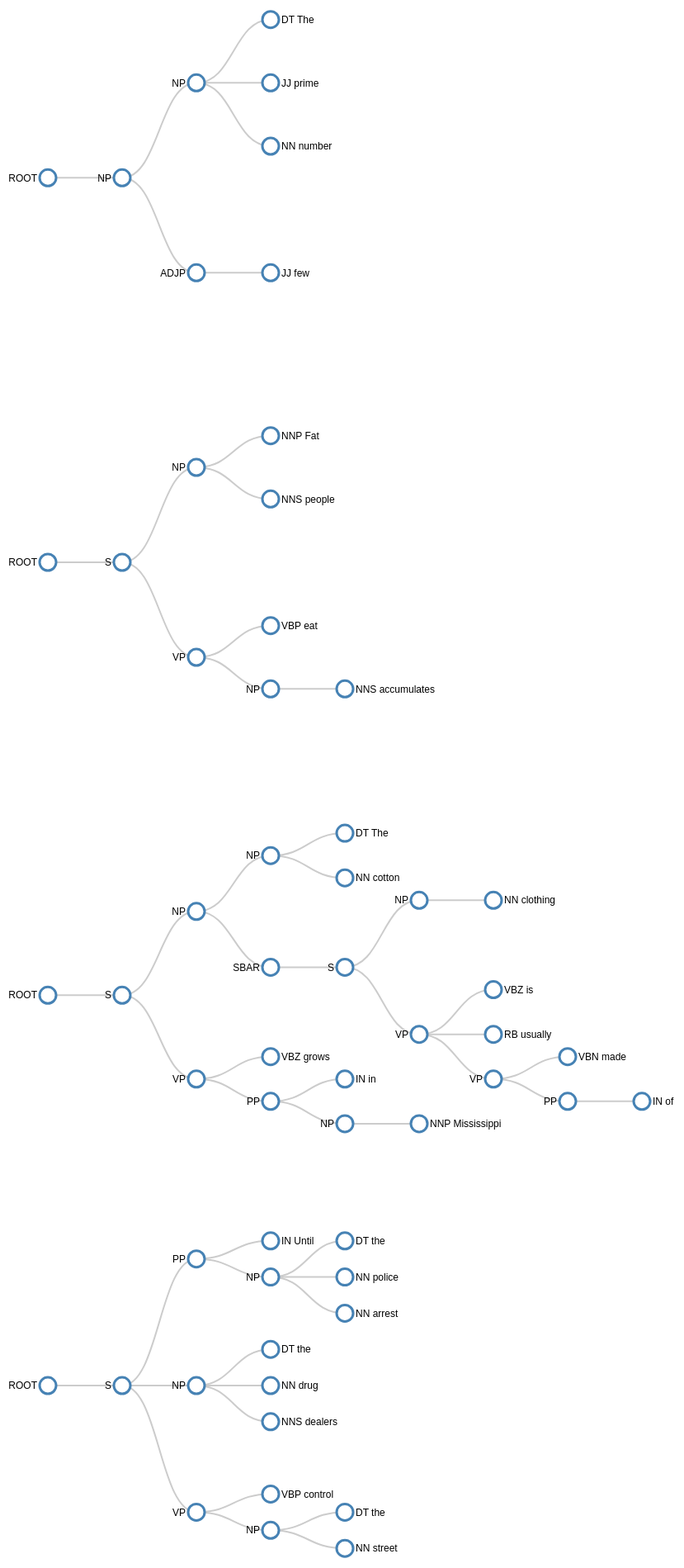
D3 v3 page, settled after 480 driven frames (8 s of simulated time); the page loaded 1 data file(s).


  window.onload = function () {
    // ************** Generate the tree diagram	 *****************
    var margin = {top: 20, right: 20, bottom: 20, left: 50},
            width = 1300 - margin.right - margin.left,
            height = 500 - margin.top - margin.bottom;

    var i = 0;

    var tree = d3.layout.tree()
            .size([height, width]);

    var diagonal = d3.svg.diagonal()
            .projection(function (d) {
              return [d.y, d.x];
            });

    // load the external data
    d3.json("data/stanford.json", function (error, treeData) {
      for (var i = 0; i < treeData.length; i++) {
        draw(treeData[i]);
      }
    });


    function draw(source) {

      var svg = d3.select("body").append("svg")
              .attr("width", width + margin.right + margin.left)
              .attr("height", height + margin.top + margin.bottom)
              .append("g")
              .attr("transform", "translate(" + margin.left + "," + margin.top + ")");

      // Compute the new tree layout.
      var nodes = tree.nodes(source).reverse(),
              links = tree.links(nodes);

      // Normalize for fixed-depth.
      nodes.forEach(function (d) {
        d.y = d.depth * 90;
      });

      // Declare the nodes…
      var node = svg.selectAll("g.node")
              .data(nodes, function (d) {
                return d.id || (d.id = ++i);
              });

      // Enter the nodes.
      var nodeEnter = node.enter().append("g")
              .attr("class", "node")
              .attr("transform", function (d) {
                return "translate(" + d.y + "," + d.x + ")";
              });

      nodeEnter.append("circle")
              .attr("r", 10)
              .style("fill", "#fff");

      nodeEnter.append("text")
              .attr("x", function (d) {
                return d.children || d._children ? -13 : 13;
              })
              .attr("dy", ".35em")
              .attr("text-anchor", function (d) {
                return d.children || d._children ? "end" : "start";
              })
              .text(function (d) {
                return d.name;
              })
              .style("fill-opacity", 1);

      // Declare the links…
      var link = svg.selectAll("path.link")
              .data(links, function (d) {
                return d.target.id;
              });

      // Enter the links.
      link.enter().insert("path", "g")
              .attr("class", "link")
              .attr("d", diagonal);
    }
  };


### data: data/stanford.json
[
 {
  "name": "ROOT",
  "children": [
   {
    "name": "NP",
    "parent": "ROOT",
    "children": "[... 2 items]"
   }
  ]
 },
 {
  "name": "ROOT",
  "children": [
   {
    "name": "S",
    "parent": "ROOT",
    "children": "[... 2 items]"
   }
  ]
 },
 {
  "name": "ROOT",
  "children": [
   {
    "name": "S",
    "parent": "ROOT",
    "children": "[... 2 items]"
   }
  ]
 },
 {
  "name": "ROOT",
  "children": [
   {
    "name": "S",
    "parent": "ROOT",
    "children": "[... 3 items]"
   }
  ]
 },
 {
  "name": "ROOT",
  "children": [
   {
    "name": "S",
    "parent": "ROOT",
    "children": "[... 2 items]"
   }
  ]
 },
 {
  "name": "ROOT",
  "children": [
   {
    "name": "S",
    "parent": "ROOT",
    "children": "[... 2 items]"
   }
  ]
 },
 {
  "name": "ROOT",
  "children": [
   {
    "name": "S",
    "parent": "ROOT",
    "children": "[... 2 items]"
   }
  ]
 },
 {
  "name": "ROOT",
  "children": [
   {
    "name": "S",
    "parent": "ROOT",
    "children": "[... 2 items]"
   }
  ]
 },
 "... 13 more items"
]